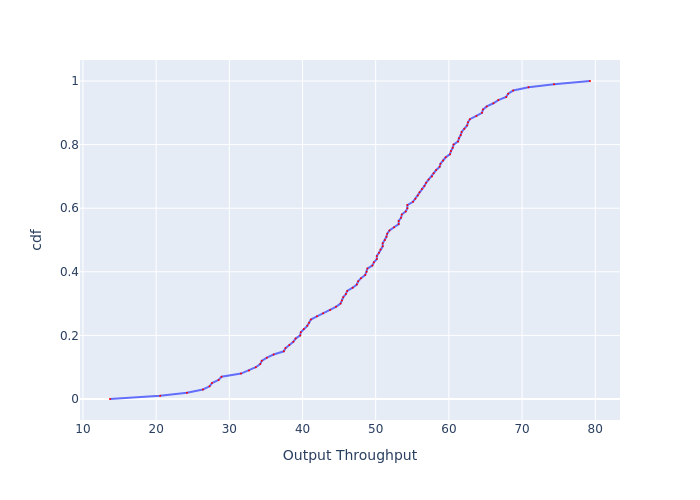

Source data for this figure (header and first rows):
, cdf, Output Throughput
0, 0.0, 13.69
1, 0.01, 20.55
2, 0.02, 24.22
3, 0.03, 26.39
4, 0.04, 27.3
5, 0.05, 27.63
6, 0.06, 28.53
7, 0.07, 28.93
8, 0.08, 31.6
9, 0.09, 32.69
10, 0.1, 33.62
11, 0.11, 34.23
12, 0.12, 34.43
13, 0.13, 35.13
14, 0.14, 36.05
15, 0.15, 37.45
16, 0.16, 37.68
17, 0.17, 38.21
18, 0.18, 38.74
19, 0.19, 39.06
20, 0.2, 39.69
21, 0.21, 39.77
22, 0.22, 40.17
23, 0.23, 40.65
24, 0.24, 40.89
25, 0.25, 41.14
26, 0.26, 41.97
27, 0.27, 42.82
28, 0.28, 43.77
29, 0.29, 44.57
30, 0.3, 45.2
31, 0.31, 45.38
32, 0.32, 45.56
33, 0.33, 45.92
34, 0.34, 46.11
35, 0.35, 46.85
36, 0.36, 47.42
37, 0.37, 47.61
38, 0.38, 47.99
39, 0.39, 48.57
40, 0.4, 48.76
41, 0.41, 48.86
42, 0.42, 49.55
43, 0.43, 49.75
44, 0.44, 50.15
45, 0.45, 50.15
46, 0.46, 50.45
47, 0.47, 50.65
48, 0.48, 50.96
49, 0.49, 50.96
50, 0.5, 51.26
51, 0.51, 51.47
52, 0.52, 51.57
53, 0.53, 51.88
54, 0.54, 52.51
55, 0.55, 53.14
56, 0.56, 53.14
57, 0.57, 53.46
58, 0.58, 53.57
59, 0.59, 54.11
... 41 more rows
